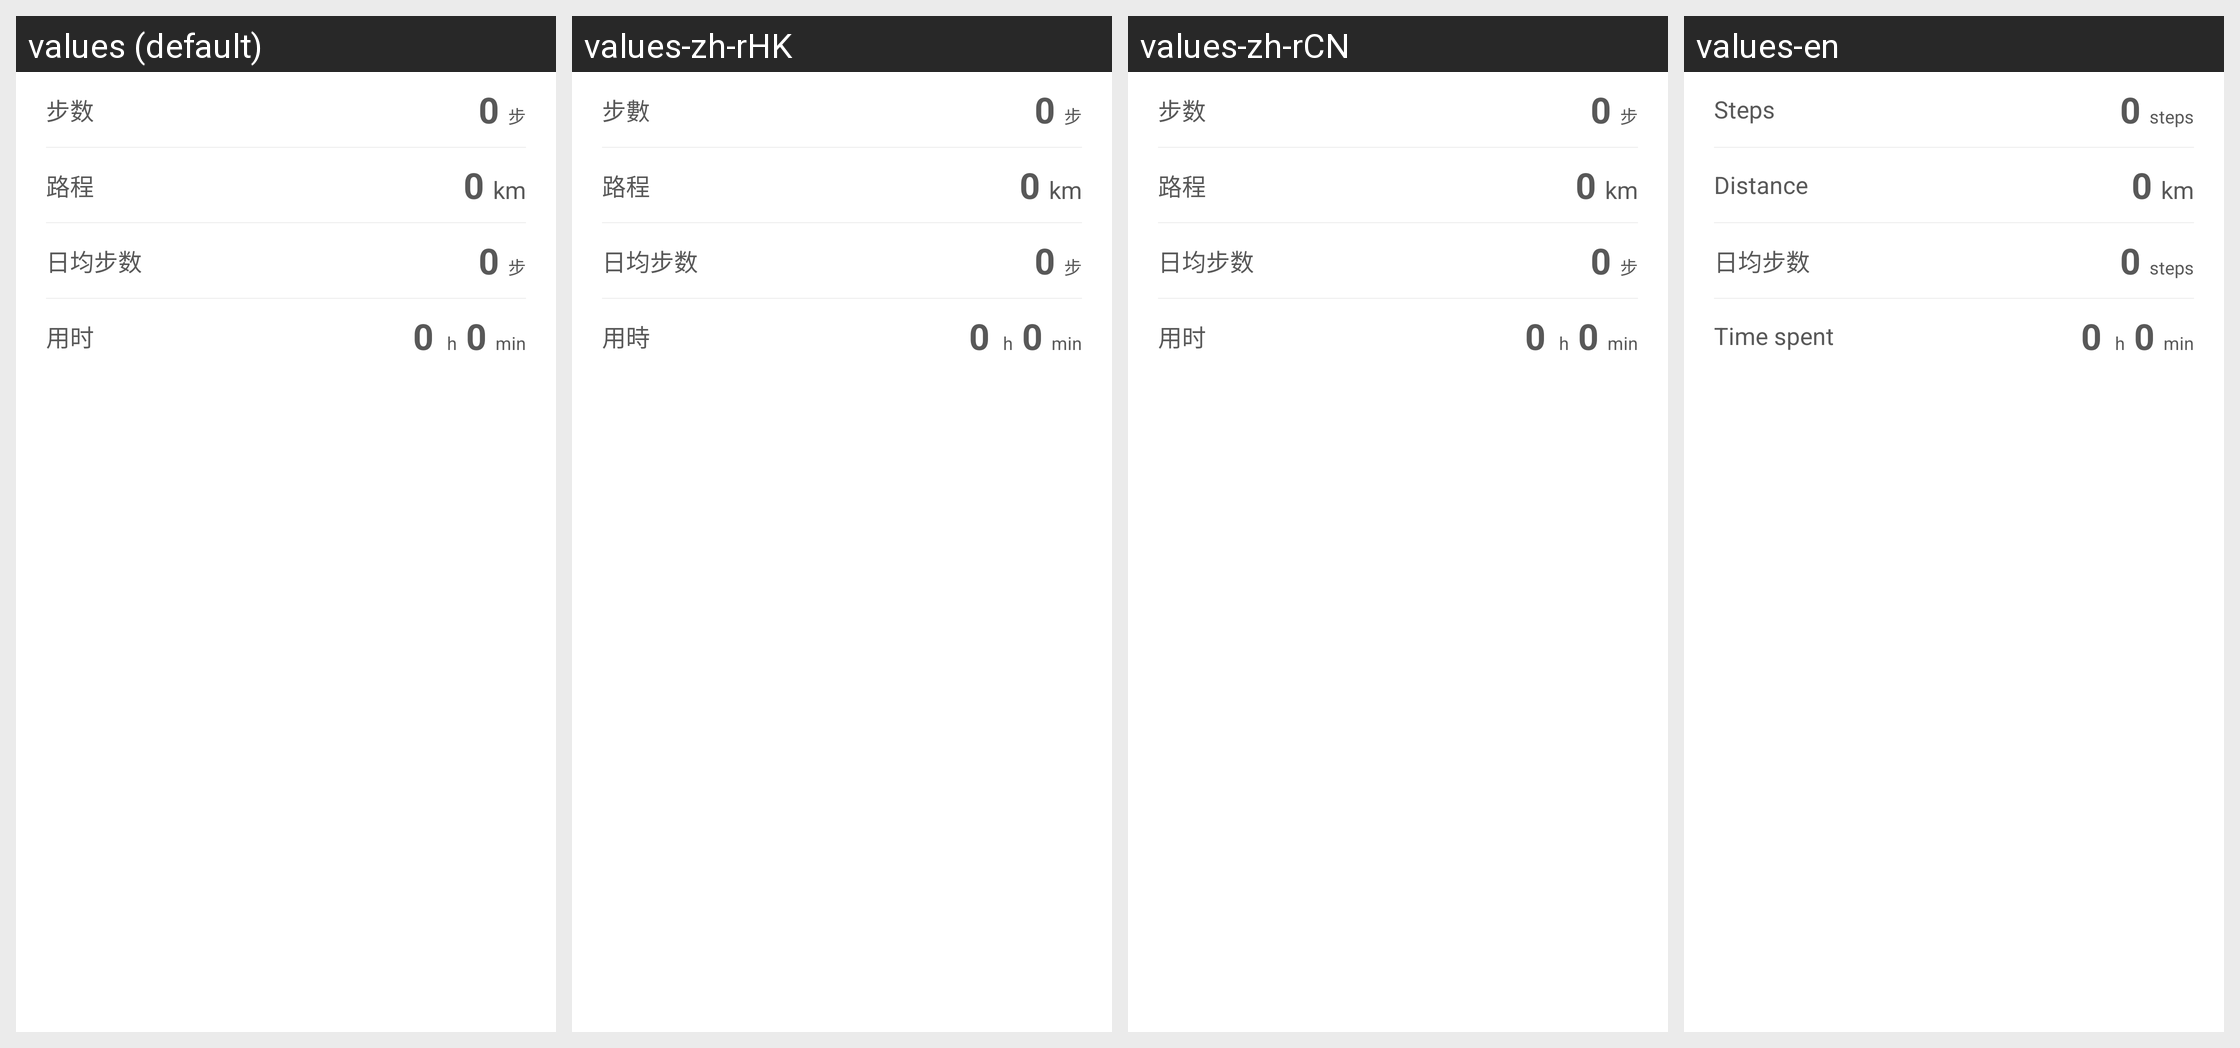

For this localized Android screen grid, give each drawn string resource with its value in every locale shown.
Android screen res/layout/setp_week_chat_base.xml rendered under 4 locales, left to right: values (default), values-zh-rHK, values-zh-rCN, values-en. Device: Nexus 5 (rendered at 1080×1920; each locale shown at half size, 540×960, under a caption strip naming it); theme ActionBarTheme.
Other locales in the repository, not shown: values-zh-rTW.
Strings drawn on this screen, with the default value and each locale's value (text and hints the layout hard-codes, and strings that could not be matched under every locale, appear in the picture but are not listed):

chart_steps
  values: 步数
  values-zh-rHK: 步數
  values-zh-rCN: 步数
  values-en: Steps

step_single
  values: 步
  values-zh-rHK: 步
  values-zh-rCN: 步
  values-en: steps

chart_journey
  values: 路程
  values-zh-rHK: 路程
  values-zh-rCN: 路程
  values-en: Distance

killmeter
  values: km
  values-zh-rHK: km
  values-zh-rCN: km
  values-en: km

chart_time
  values: 用时
  values-zh-rHK: 用時
  values-zh-rCN: 用时
  values-en: Time spent
